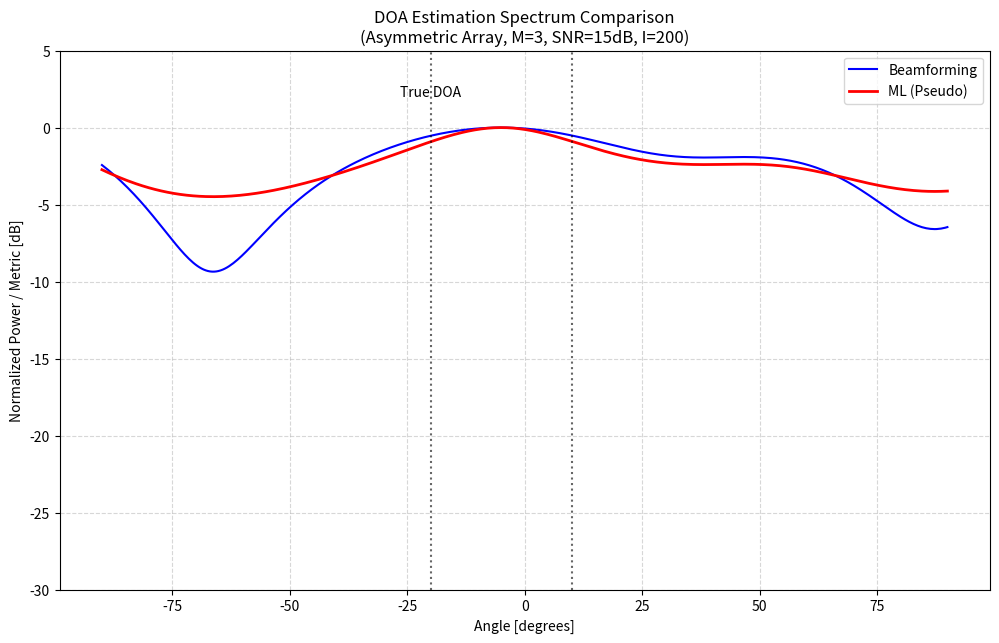

Generate this figure with matplotlib:
import numpy as np
import matplotlib.pyplot as plt

# --- 1. センサと信号源の設定 ---
M = 3  # センサ数
J = 2  # 信号源数
theta_true = np.array([-20, 10])  # 真の到来角 (度)
SNR = 15  # SNR (dB)
I = 200  # スナップショット数
wavelength = 1.0

# センサ位置 (x, y): 線対称・回転対称を避ける
# 単位は波長。非一様な配置に設定
sensor_pos = np.array([[0.0, 0.0], [0.7, 0.1], [0.3, 0.8]])


def get_steering_vector(theta_deg, pos):
    theta_rad = np.deg2rad(theta_deg)
    # 2次元平面上での位相差計算
    # k = (2pi/lambda) * [cos(theta), sin(theta)]
    k = (2 * np.pi / wavelength) * np.array([np.cos(theta_rad), np.sin(theta_rad)])
    phases = pos @ k
    return np.exp(1j * phases)


# --- 2. 信号生成 ---
A = np.column_stack([get_steering_vector(t, sensor_pos) for t in theta_true])
S = (np.random.randn(J, I) + 1j * np.random.randn(J, I)) / np.sqrt(2)
X = A @ S

# 雑音付加
sigma2 = 10 ** (-SNR / 10)
noise = np.sqrt(sigma2 / 2) * (np.random.randn(M, I) + 1j * np.random.randn(M, I))
X += noise

# 相関行列
R = (X @ X.conj().T) / I

# --- 3. スペクトラム計算用の関数 ---
search_angles = np.linspace(-90, 90, 400)


# A. Beamforming
def bf_spectrum(theta):
    a = get_steering_vector(theta, sensor_pos)
    return np.abs(a.conj().T @ R @ a)


# B. ML法 (Deterministic ML) の簡易スペクトラム
# 本来は多次元探索だが、可視化のため1波射影による評価関数を使用
def ml_pseudo_spectrum(theta):
    a = get_steering_vector(theta, sensor_pos).reshape(-1, 1)
    # 射影行列 P = a(a^H a)^-1 a^H
    P_a = a @ np.linalg.inv(a.conj().T @ a) @ a.conj().T
    # 評価値: 1 / (Tr( (I-P)R )) -> 残差の逆数
    residual = np.real(np.trace((np.eye(M) - P_a) @ R))
    return 1.0 / residual


# C. WSF法 の簡易スペクトラム
eig_vals, eig_vecs = np.linalg.eigh(R)
idx = eig_vals.argsort()[::-1]
Es = eig_vecs[:, idx[:J]]
Ls = np.diag(eig_vals[idx[:J]])
sigma_est = np.mean(eig_vals[idx[J:]])
W_wsf = (Ls - sigma_est * np.eye(J)) ** 2 @ np.linalg.inv(Ls)


def wsf_pseudo_spectrum(theta):
    a = get_steering_vector(theta, sensor_pos).reshape(-1, 1)
    P_a_perp = np.eye(M) - a @ np.linalg.inv(a.conj().T @ a) @ a.conj().T
    # 評価値: 1 / Tr( P_perp * Es * W * Es^H )
    val = np.real(np.trace(P_a_perp @ Es @ W_wsf @ Es.conj().T))
    return 1.0 / val


# --- 4. スペクトラムの計算と正規化 ---
p_bf = np.array([bf_spectrum(t) for t in search_angles])
p_ml = np.array([ml_pseudo_spectrum(t) for t in search_angles])
p_wsf = np.array([wsf_pseudo_spectrum(t) for t in search_angles])


def normalize(p):
    return 10 * np.log10(p / np.max(p))


p_bf_db = normalize(p_bf)
p_ml_db = normalize(p_ml)
p_wsf_db = normalize(p_wsf)

# --- 5. グラフ表示 ---
plt.figure(figsize=(12, 7))
plt.plot(search_angles, p_bf_db, label="Beamforming", color="blue", linewidth=1.5)
plt.plot(search_angles, p_ml_db, label="ML (Pseudo)", color="red", linewidth=2)
# plt.plot(
#     search_angles,
#     p_wsf_db,
#     label="WSF (Pseudo)",
#     color="green",
#     linestyle="--",
#     linewidth=2,
# )

for t in theta_true:
    plt.axvline(t, color="black", linestyle=":", alpha=0.6)
plt.text(theta_true[0], 2, "True DOA", ha="center")

plt.title(
    f"DOA Estimation Spectrum Comparison\n(Asymmetric Array, M={M}, SNR={SNR}dB, I={I})"
)
plt.xlabel("Angle [degrees]")
plt.ylabel("Normalized Power / Metric [dB]")
plt.ylim([-30, 5])
plt.grid(True, which="both", linestyle="--", alpha=0.5)
plt.legend()
plt.show()
